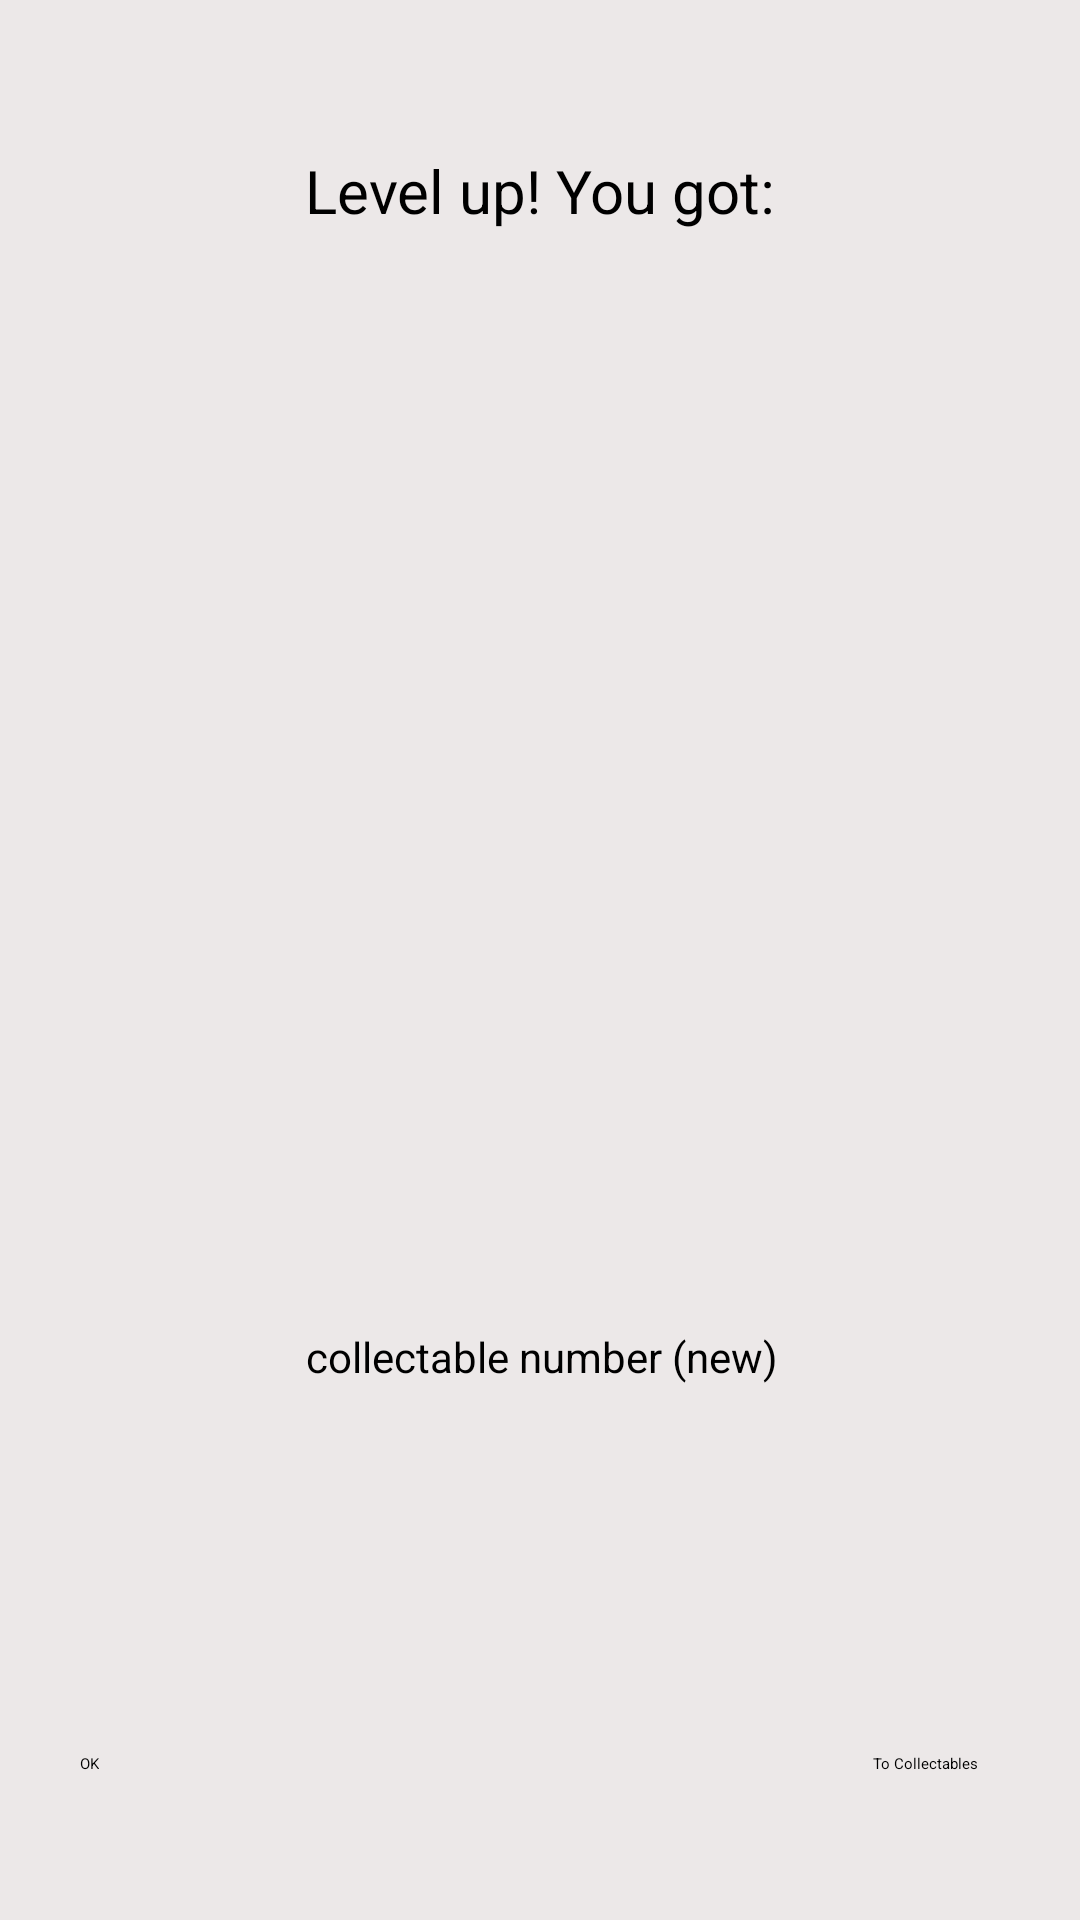

Produce the Android XML layout that renders to this screen, including the resource entries it uses.
<!-- AndroidManifest.xml: application theme Theme.CBTApp -->
<!-- res/layout/gacha.xml -->
<?xml version="1.0" encoding="utf-8"?>
<androidx.constraintlayout.widget.ConstraintLayout xmlns:android="http://schemas.android.com/apk/res/android"
    xmlns:app="http://schemas.android.com/apk/res-auto"
    android:layout_width="300dp"
    android:layout_height="400dp"
    android:background="#ECE8E8">

    <ImageView
        android:id="@+id/imageView4"
        android:layout_width="wrap_content"
        android:layout_height="wrap_content"
        app:layout_constraintBottom_toBottomOf="parent"
        app:layout_constraintEnd_toEndOf="parent"
        app:layout_constraintStart_toStartOf="parent"
        app:layout_constraintTop_toTopOf="parent"
        app:layout_constraintVertical_bias="0.36"
        app:srcCompat="@drawable/blobplaceholder" />

    <TextView
        android:id="@+id/textView22"
        android:layout_width="wrap_content"
        android:layout_height="wrap_content"
        android:text="collectable number (new)"
        android:textAlignment="center"
        android:textSize="14sp"
        app:layout_constraintBottom_toBottomOf="parent"
        app:layout_constraintEnd_toEndOf="parent"
        app:layout_constraintHorizontal_bias="0.503"
        app:layout_constraintStart_toStartOf="parent"
        app:layout_constraintTop_toTopOf="parent"
        app:layout_constraintVertical_bias="0.713" />

    <Button
        android:id="@+id/button15"
        android:layout_width="wrap_content"
        android:layout_height="wrap_content"
        android:text="To Collectables"
        app:layout_constraintBottom_toBottomOf="parent"
        app:layout_constraintEnd_toEndOf="parent"
        app:layout_constraintHorizontal_bias="0.896"
        app:layout_constraintStart_toStartOf="parent"
        app:layout_constraintTop_toTopOf="parent"
        app:layout_constraintVertical_bias="0.923" />

    <TextView
        android:id="@+id/textView25"
        android:layout_width="wrap_content"
        android:layout_height="wrap_content"
        android:layout_marginBottom="46dp"
        android:text="Level up! You got:"
        android:textAlignment="center"
        android:textSize="20sp"
        app:layout_constraintBottom_toBottomOf="parent"
        app:layout_constraintEnd_toEndOf="parent"
        app:layout_constraintStart_toStartOf="parent"
        app:layout_constraintTop_toTopOf="parent"
        app:layout_constraintVertical_bias="0.088" />

    <Button
        android:id="@+id/button16"
        android:layout_width="wrap_content"
        android:layout_height="wrap_content"
        android:text="OK"
        app:layout_constraintBottom_toBottomOf="parent"
        app:layout_constraintEnd_toEndOf="parent"
        app:layout_constraintHorizontal_bias="0.075"
        app:layout_constraintStart_toStartOf="parent"
        app:layout_constraintTop_toTopOf="parent"
        app:layout_constraintVertical_bias="0.923" />

</androidx.constraintlayout.widget.ConstraintLayout>
<!-- resources referenced by this layout -->
<resources>
  <!-- drawable blobplaceholder: png bitmap (drawable, 4830 bytes) -->
  <style name="Theme.CBTApp" parent="Base.Theme.CBTApp">
          
          <item name="android:navigationBarColor">@android:color/transparent</item>
          <item name="android:statusBarColor">@android:color/transparent</item>
          <item name="android:windowLightStatusBar">?attr/isLightTheme</item>
      </style>
  <style name="Base.Theme.CBTApp" parent="Theme.Material3.DayNight.NoActionBar">
          
          
      </style>
</resources>
